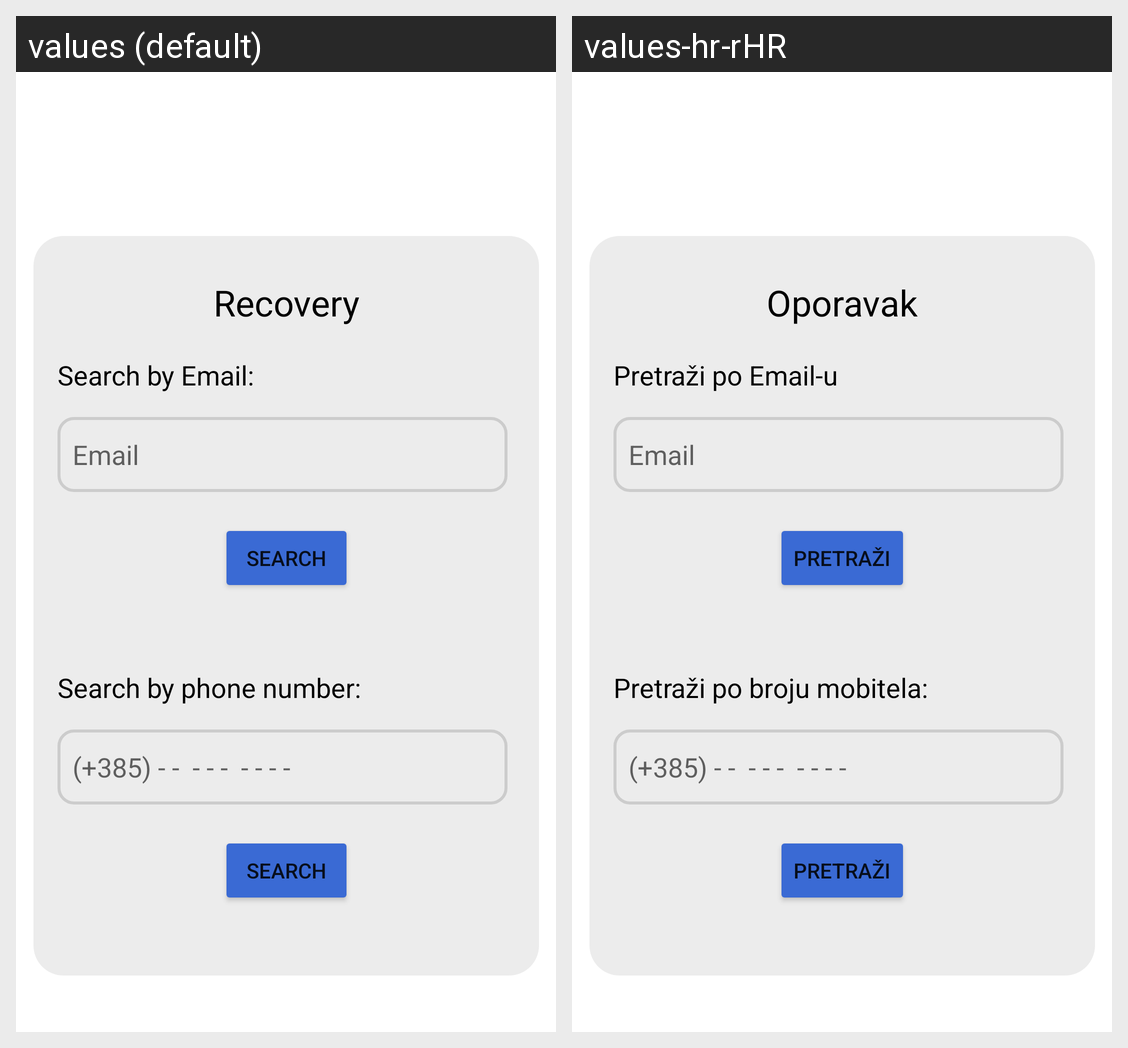

This grid shows one Android layout under two languages. Give, for every string resource on the screen, its name, the default text and each shown locale's text.
Android screen res/layout/activity_forgotpassword.xml rendered under 2 locales, left to right: values (default), values-hr-rHR. Device: Nexus 5 (rendered at 1080×1920; each locale shown at half size, 540×960, under a caption strip naming it); theme Theme.Ilife_app_design.
Strings drawn on this screen, with the default value and each locale's value (text and hints the layout hard-codes, and strings that could not be matched under every locale, appear in the picture but are not listed):

key_recovery
  values: Recovery
  values-hr-rHR: Oporavak

key_search_by_email
  values: Search by Email:
  values-hr-rHR: Pretraži po Email-u

key_email
  values: Email
  values-hr-rHR: Email

key_search_by_phone_number
  values: Search by phone number:
  values-hr-rHR: Pretraži po broju mobitela:

key_btn
  values: Search
  values-hr-rHR: Pretraži
